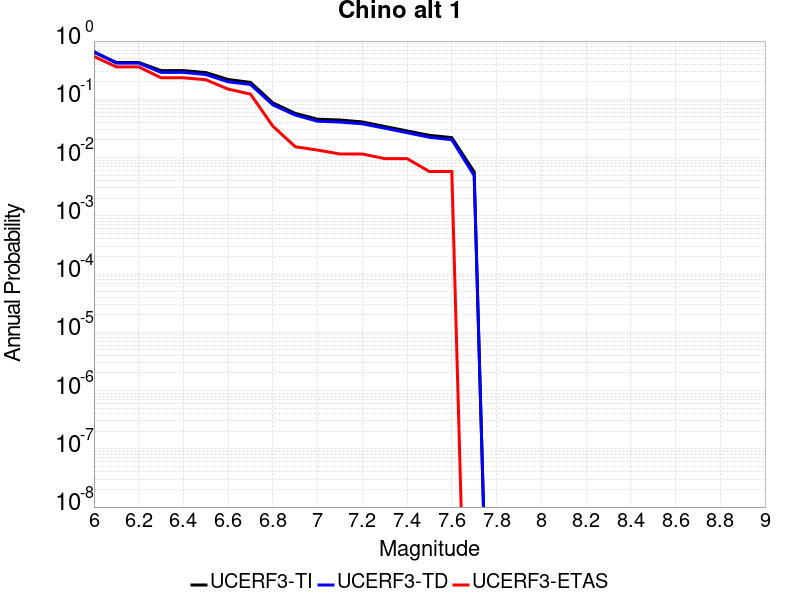

The file beside this chart, header and first rows:
Magnitude, UCERF3-TI Prob, UCERF3-TD Prob, UCERF3-ETAS Prob
6.0, 0.6423, 0.6612, 0.5451
6.1, 0.4294, 0.4184, 0.3608
6.2, 0.4294, 0.4184, 0.3608
6.3, 0.3112, 0.2903, 0.2342
6.4, 0.3112, 0.2903, 0.2342
6.5, 0.288, 0.2661, 0.2169
6.6, 0.2189, 0.1998, 0.1497
6.7, 0.195, 0.1796, 0.1228
6.8, 0.08693, 0.0803, 0.03455
6.9, 0.05737, 0.05359, 0.01536
7.0, 0.04554, 0.04203, 0.01344
7.1, 0.04417, 0.04066, 0.01152
7.2, 0.0409, 0.03798, 0.01152
7.3, 0.03416, 0.03194, 0.009597
7.4, 0.02865, 0.02673, 0.009597
7.5, 0.02411, 0.02231, 0.005758
7.6, 0.02199, 0.02028, 0.005758
7.7, 0.005672, 0.004909, 0.0
